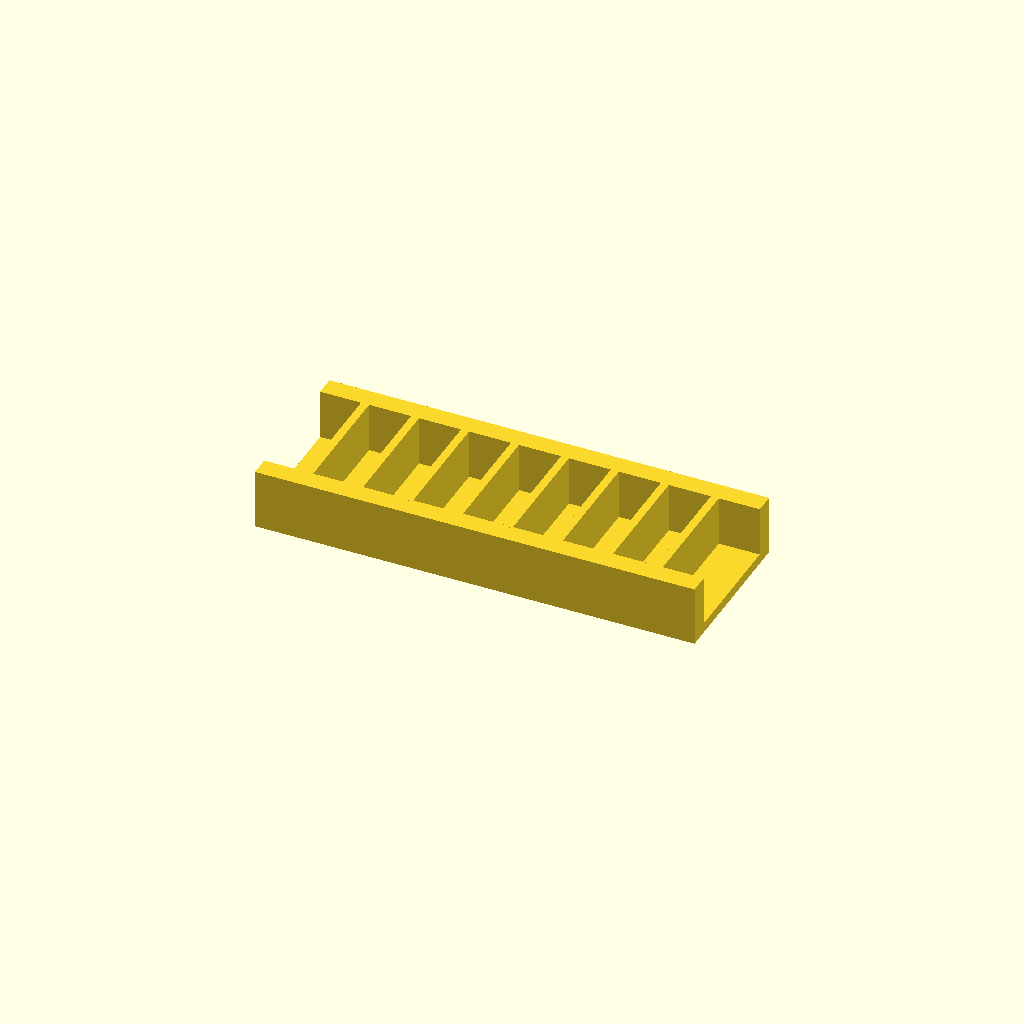
Cell 1 — every parameter at its default value.
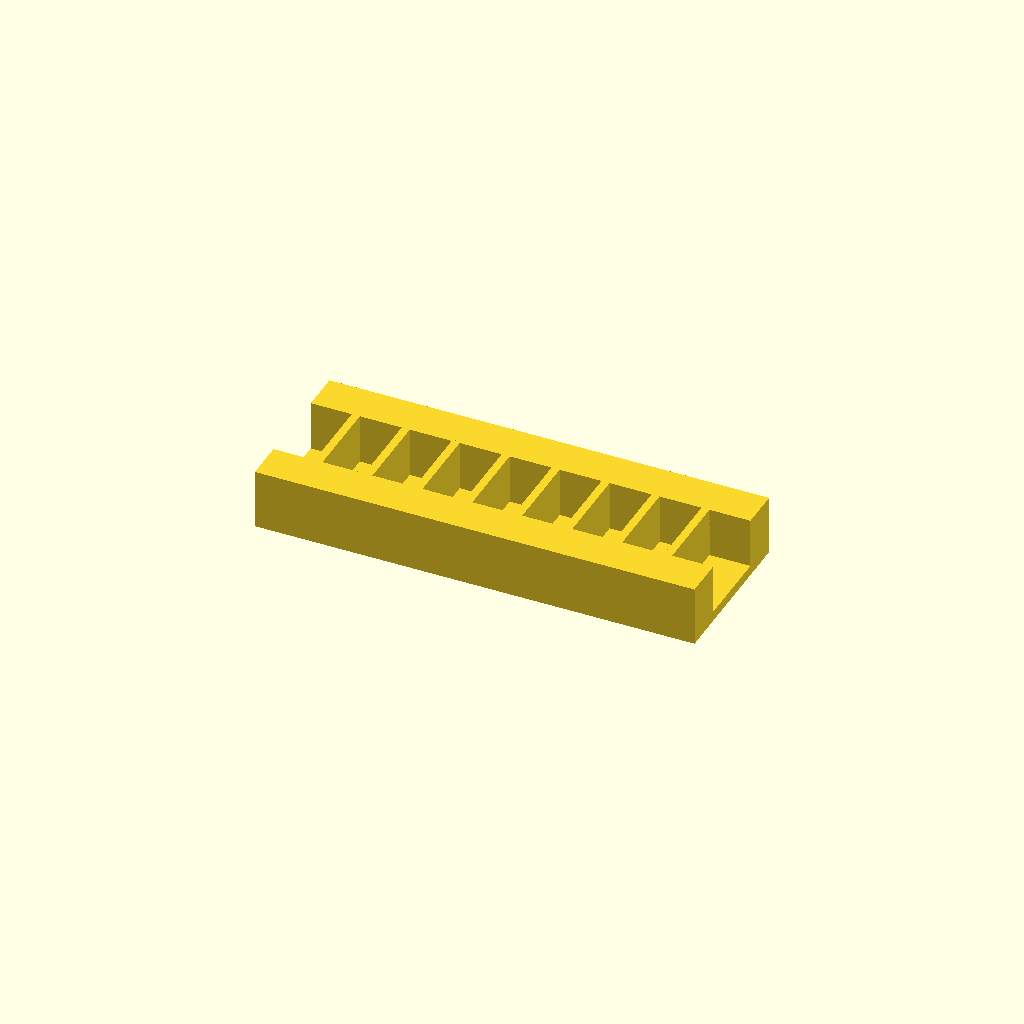
Cell 2: rail_w = 20 (everything else at default).
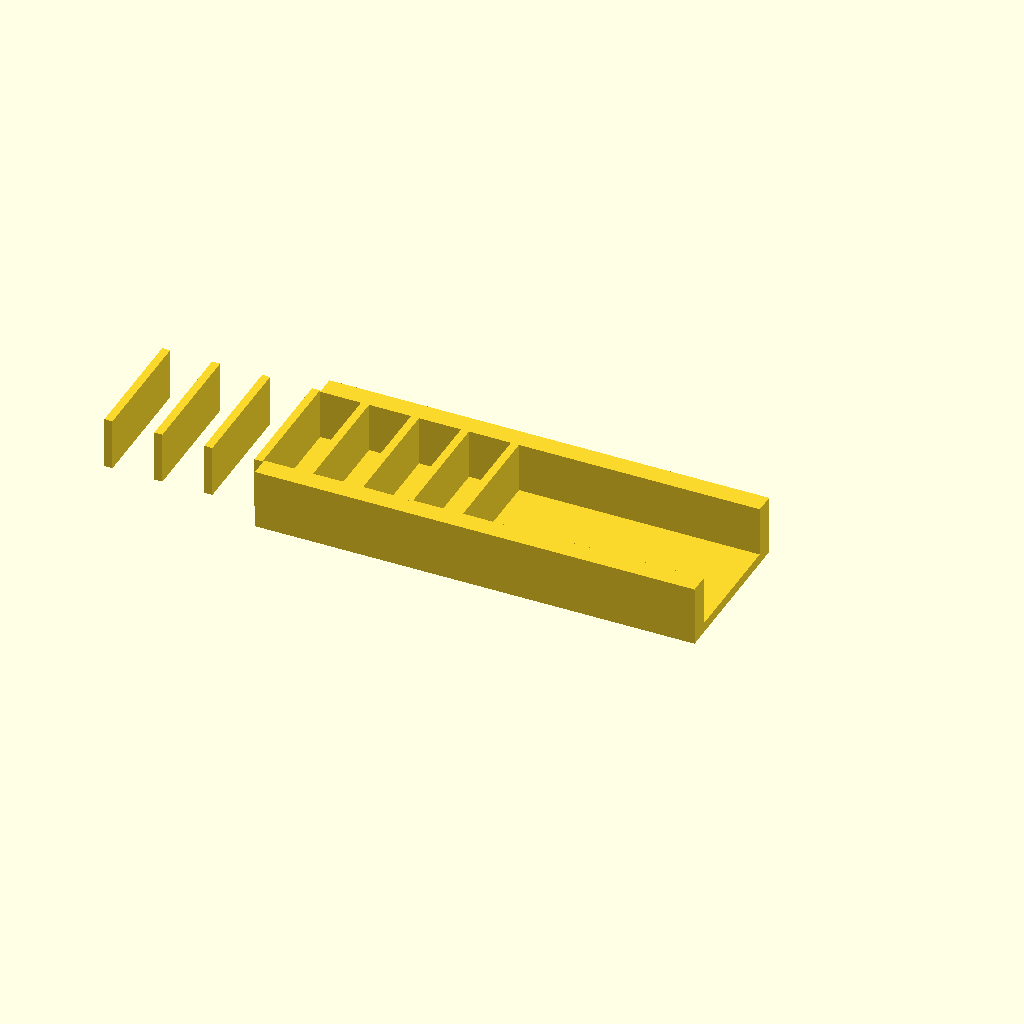
Cell 3: ribs = 16 (everything else at default).
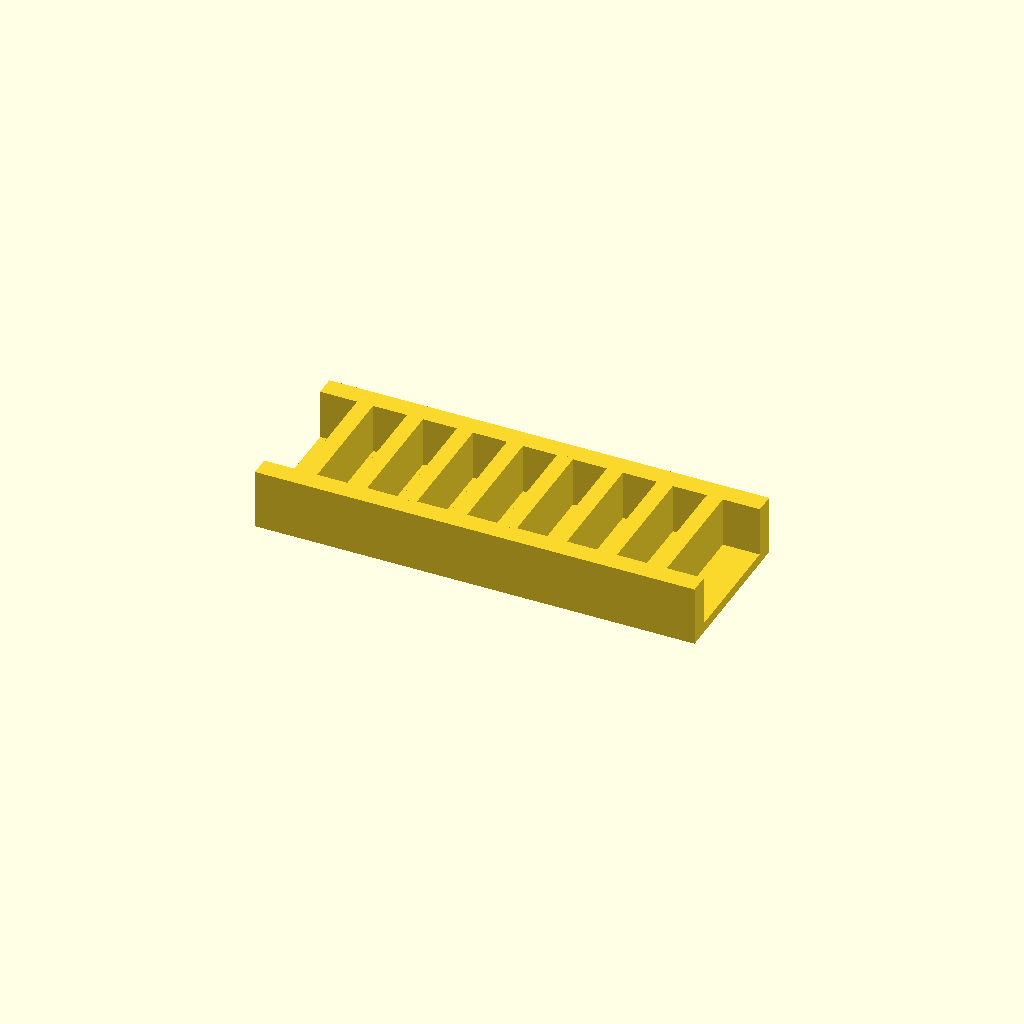
Cell 4: rib_t = 8 (everything else at default).
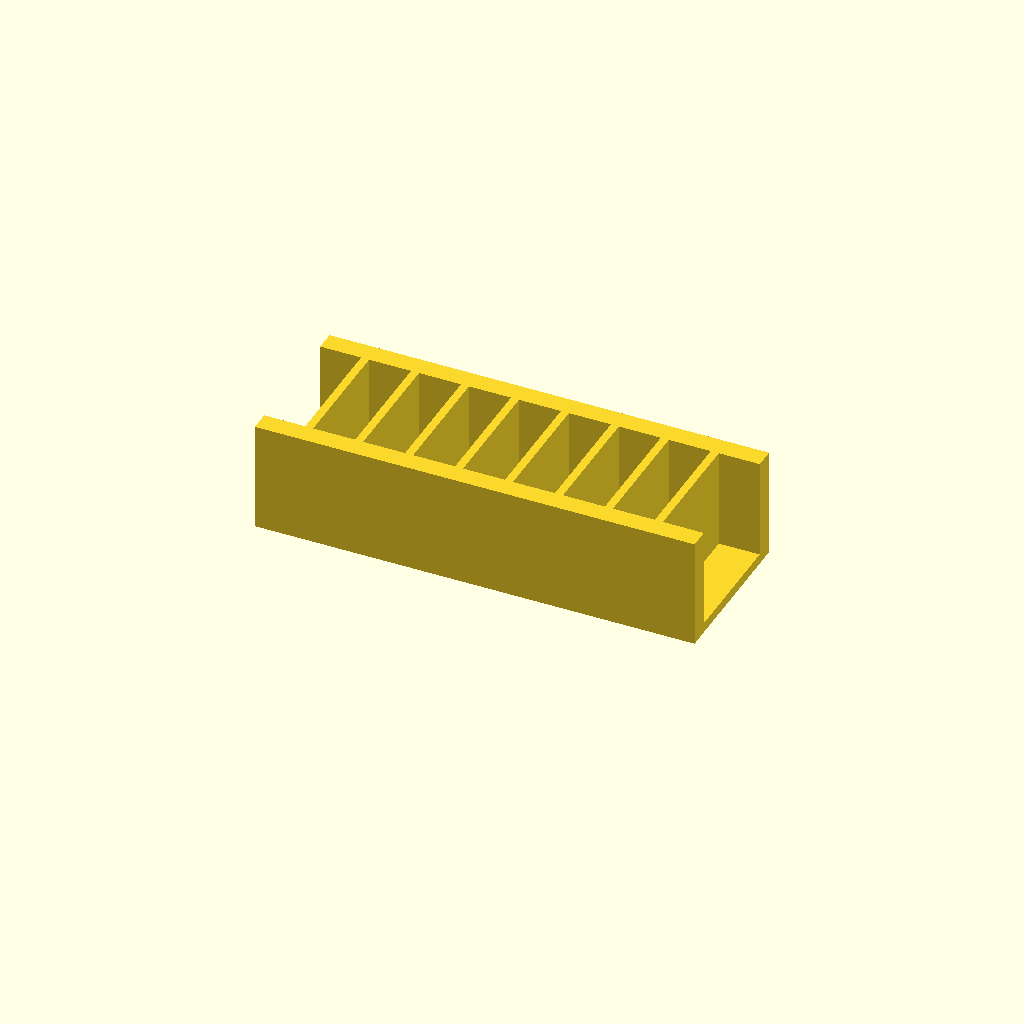
Cell 5: the same model with rib_h = 50.
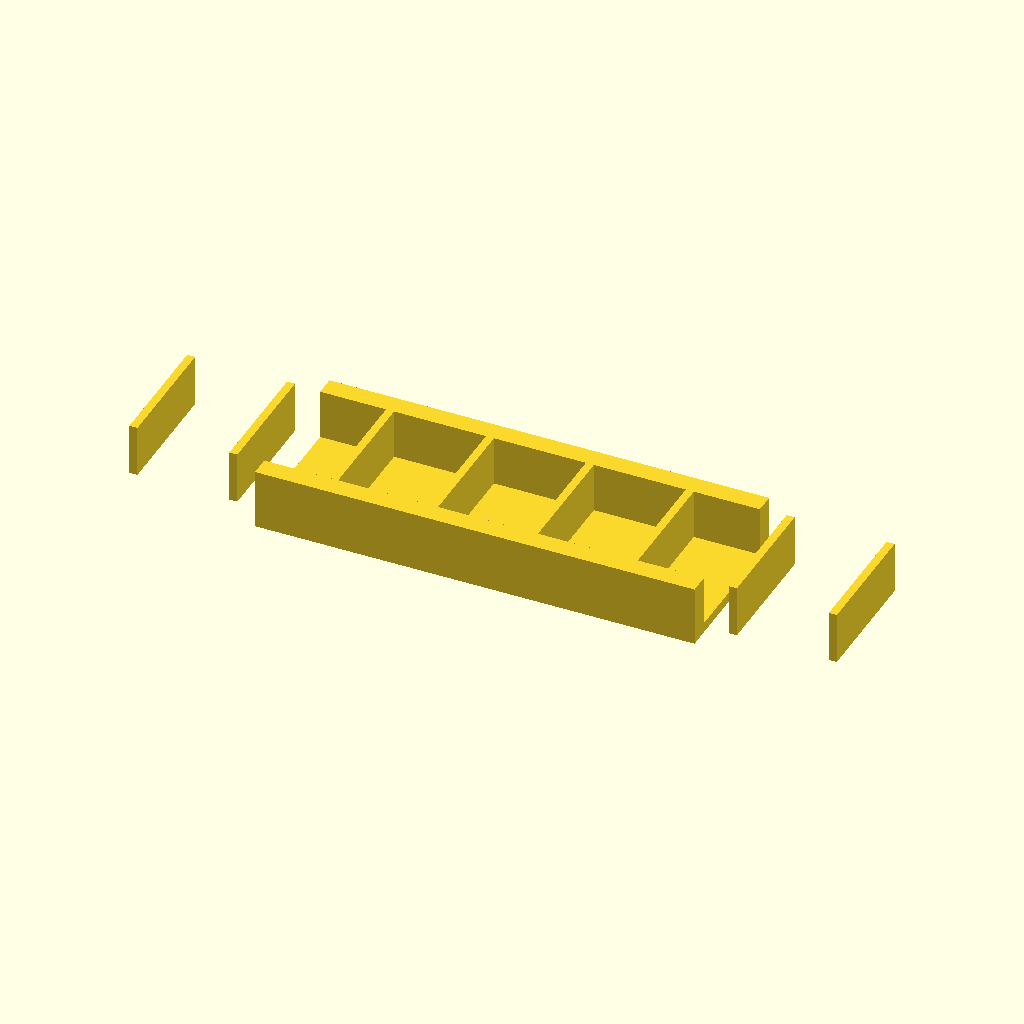
Cell 6: the same model with pitch = 50.
All cells are drawn from one camera (rotation 55°, 0°, 25°, orthographic, colour scheme Cornfield), so only the parameter changes between them.
OpenSCAD source file optional_data/data/place1/ribframes/part_0045.scad:
$fn = 32;

// ----------------------------------------------------------------------
// Rib frame 220 x 80 x 30
// 8 ribs at 25 mm pitch
// ----------------------------------------------------------------------

// --- parameters (mm) ---
frame = [220, 80, 5];  // base plate size (x, y, z)
rail_w = 10;           // side rail width
ribs = 8;              // number of ribs
rib_t = 4;             // rib thickness
rib_h = 25;            // rib height above the base plate
pitch = 25;            // pitch between rib centres

// --- derived feature positions (mm) ---
span = (ribs - 1) * pitch;          // = 175   distance between the outer ribs
origin_x = -span / 2;               // = -87.5   X of the first rib
rib_len = frame[1] - 2 * rail_w + 2;  // = 62   rib length, 1 mm into each rail
feature_centers = [
  [origin_x + 0 * pitch, 0],
  [origin_x + 1 * pitch, 0],
  [origin_x + 2 * pitch, 0],
  [origin_x + 3 * pitch, 0],
  [origin_x + 4 * pitch, 0],
  [origin_x + 5 * pitch, 0],
  [origin_x + 6 * pitch, 0],
  [origin_x + 7 * pitch, 0]
];   // rib centre line, drives the rib loop

// base plate, two side rails, then the ribs read straight off feature_centers
union() {
  translate([-frame[0] / 2, -frame[1] / 2, 0]) cube(frame);
  translate([-frame[0] / 2, -frame[1] / 2, 0]) cube([frame[0], rail_w, frame[2] + rib_h]);
  translate([-frame[0] / 2, frame[1] / 2 - rail_w, 0]) cube([frame[0], rail_w, frame[2] + rib_h]);
  for (centre = feature_centers)
    translate([centre[0] - rib_t / 2, centre[1] - rib_len / 2, frame[2] - 1])
      cube([rib_t, rib_len, rib_h + 1]);
}
Customizer parameters (derived from the source; name, type, default, range or options):
frame: vector, default [220, 80, 5]
rail_w: number, default 10
ribs: number, default 8
rib_t: number, default 4
rib_h: number, default 25
pitch: number, default 25
